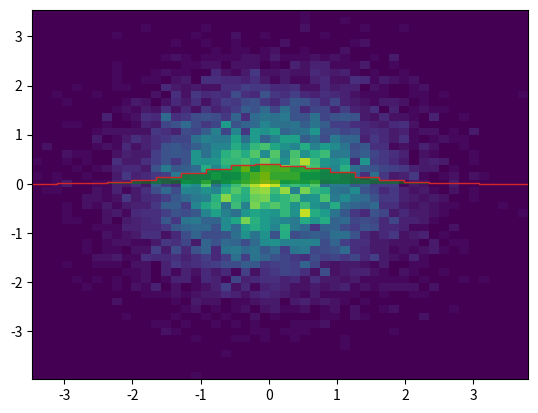

Here is the Python script that generated this plot:
# -*- coding: utf-8 -*-
"""Untitled95.ipynb

Automatically generated by Colaboratory.

Original file is located at
    https://colab.research.google.com/<link-removed>
"""

import numpy as np
import matplotlib.pyplot as plt
x = np.arange(4)
y = np.random.rand(4)
plt.bar(x,y)
plt.show()

import numpy as np
import matplotlib.pyplot as plt
y = np.random.rand(3,4)
plt.bar(x + 0.00, y[0], color = 'b', width = 0.25)
plt.bar(x + 0.25, y[1], color = 'g', width = 0.25)
plt.bar(x + 0.50, y[2], color = 'r', width = 0.25)
plt.show()

x = np.arange(4)
y = np.random.rand(4)
plt.barh(x, y)
plt.show()

y = np.random.rand(3,4)
plt.barh(x + 0.00, y[0],color='b', height=0.25)
plt.barh(x + 0.25, y[1],color='g', height=0.25)
plt.barh(x + 0.50, y[2],color='r', height=0.25)
plt.show()

N = 1000
x = np.random.rand(N)
y = np.random.rand(N)
colors = np.random.rand(N)
size = (20)
plt.scatter(x, y, s=size, c=colors, alpha=1)
plt.show()

import numpy as np
import matplotlib.pyplot as plt
N = 1000
x = np.random.rand(N)
y = np.random.rand(N)
colors = np.random.rand(N)
size = (50 * x * y)
plt.scatter(x, y, s=size, c=colors, alpha=1)
plt.show()

# Commented out IPython magic to ensure Python compatibility.
# %matplotlib inline
x = [1, 3, 5, 1, 2, 4, 4, 2, 5, 4, 3, 1, 2]
n_bins=5
plt.hist(x, bins=n_bins)
plt.show()

np.random.seed(31415)
n_points = 10000
n_bins = 15
x = np.random.randn(n_points)
plt.hist(x, bins=n_bins)
plt.show()

np.random.seed(31415)
n_points = 10000
x = np.random.randn(n_points)
y = np.random.randn(n_points)
plt.hist2d(x, y, bins=50)
plt.show()

np.random.seed(31415)
n_points = 10000
x = np.random.randn(n_points)
plt.hist(x, 20, density=True,
histtype='stepfilled',
facecolor='g', alpha=0.5)
plt.show()

np.random.seed(31415)
n_points = 10000
x = np.random.randn(n_points)
plt.hist(x, 20, density=True,
histtype='step')
plt.show()